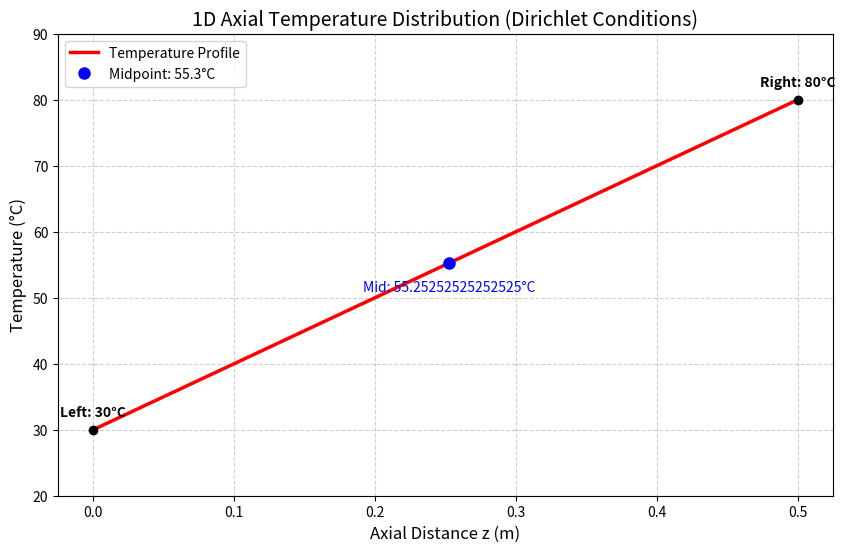

This figure's Python source:
import numpy as np
import matplotlib.pyplot as plt

# 1. Parameters
L = 0.5          # Length of the cylinder (m)
T0 = 30          # Temperature at left face (z=0) in Celsius
TL = 80          # Temperature at right face (z=L) in Celsius
nodes = 100      # Resolution of the calculation

# 2. Coordinate System
z = np.linspace(0, L, nodes)

# 3. Temperature Distribution Equation (Analytical Solution)
# For 1D steady state, no heat generation: T(z) = ((TL - T0)/L) * z + T0
T = ((TL - T0) / L) * z + T0

# 4. Extract Specific Values
# Midpoint calculation
mid_idx = nodes // 2
z_mid = z[mid_idx]
T_mid = T[mid_idx]

# Maximum temperature and its location
max_temp = np.max(T)
max_loc = z[np.argmax(T)]

# 5. Output Results to Console
print("-" * 30)
print("  THERMAL ANALYSIS RESULTS")
print("-" * 30)
print(f"Governing Eq: T(z) = { (TL-T0)/L } * z + {T0}")
print(f"Midpoint Temp (z={z_mid:.3f}m): {T_mid:.2f}°C")
print(f"Maximum Temp: {max_temp:.2f}°C")
print(f"Max Temp Location: z = {max_loc:.3f}m")
print("-" * 30)

# 6. Plotting the Distribution
plt.figure(figsize=(10, 6))

# Plot the main temperature curve
plt.plot(z, T, color='red', linewidth=2.5, label='Temperature Profile')

# Mark the Midpoint
plt.plot(z_mid, T_mid, 'bo', markersize=8, label=f'Midpoint: {T_mid:.1f}°C')

# Mark the Boundaries
plt.scatter([0, L], [T0, TL], color='black', zorder=5)

# Formatting the Chart
plt.title('1D Axial Temperature Distribution (Dirichlet Conditions)', fontsize=14)
plt.xlabel('Axial Distance z (m)', fontsize=12)
plt.ylabel('Temperature (°C)', fontsize=12)
plt.grid(True, linestyle='--', alpha=0.6)
plt.ylim(T0 - 10, TL + 10) # Add padding to see boundaries clearly

# Annotate points
plt.annotate(f'Left: {T0}°C', (0, T0), textcoords="offset points", xytext=(0,10), ha='center', weight='bold')
plt.annotate(f'Right: {TL}°C', (L, TL), textcoords="offset points", xytext=(0,10), ha='center', weight='bold')
plt.annotate(f'Mid: {T_mid}°C', (z_mid, T_mid), textcoords="offset points", xytext=(0,-20), ha='center', color='blue')

plt.legend()
plt.show()
